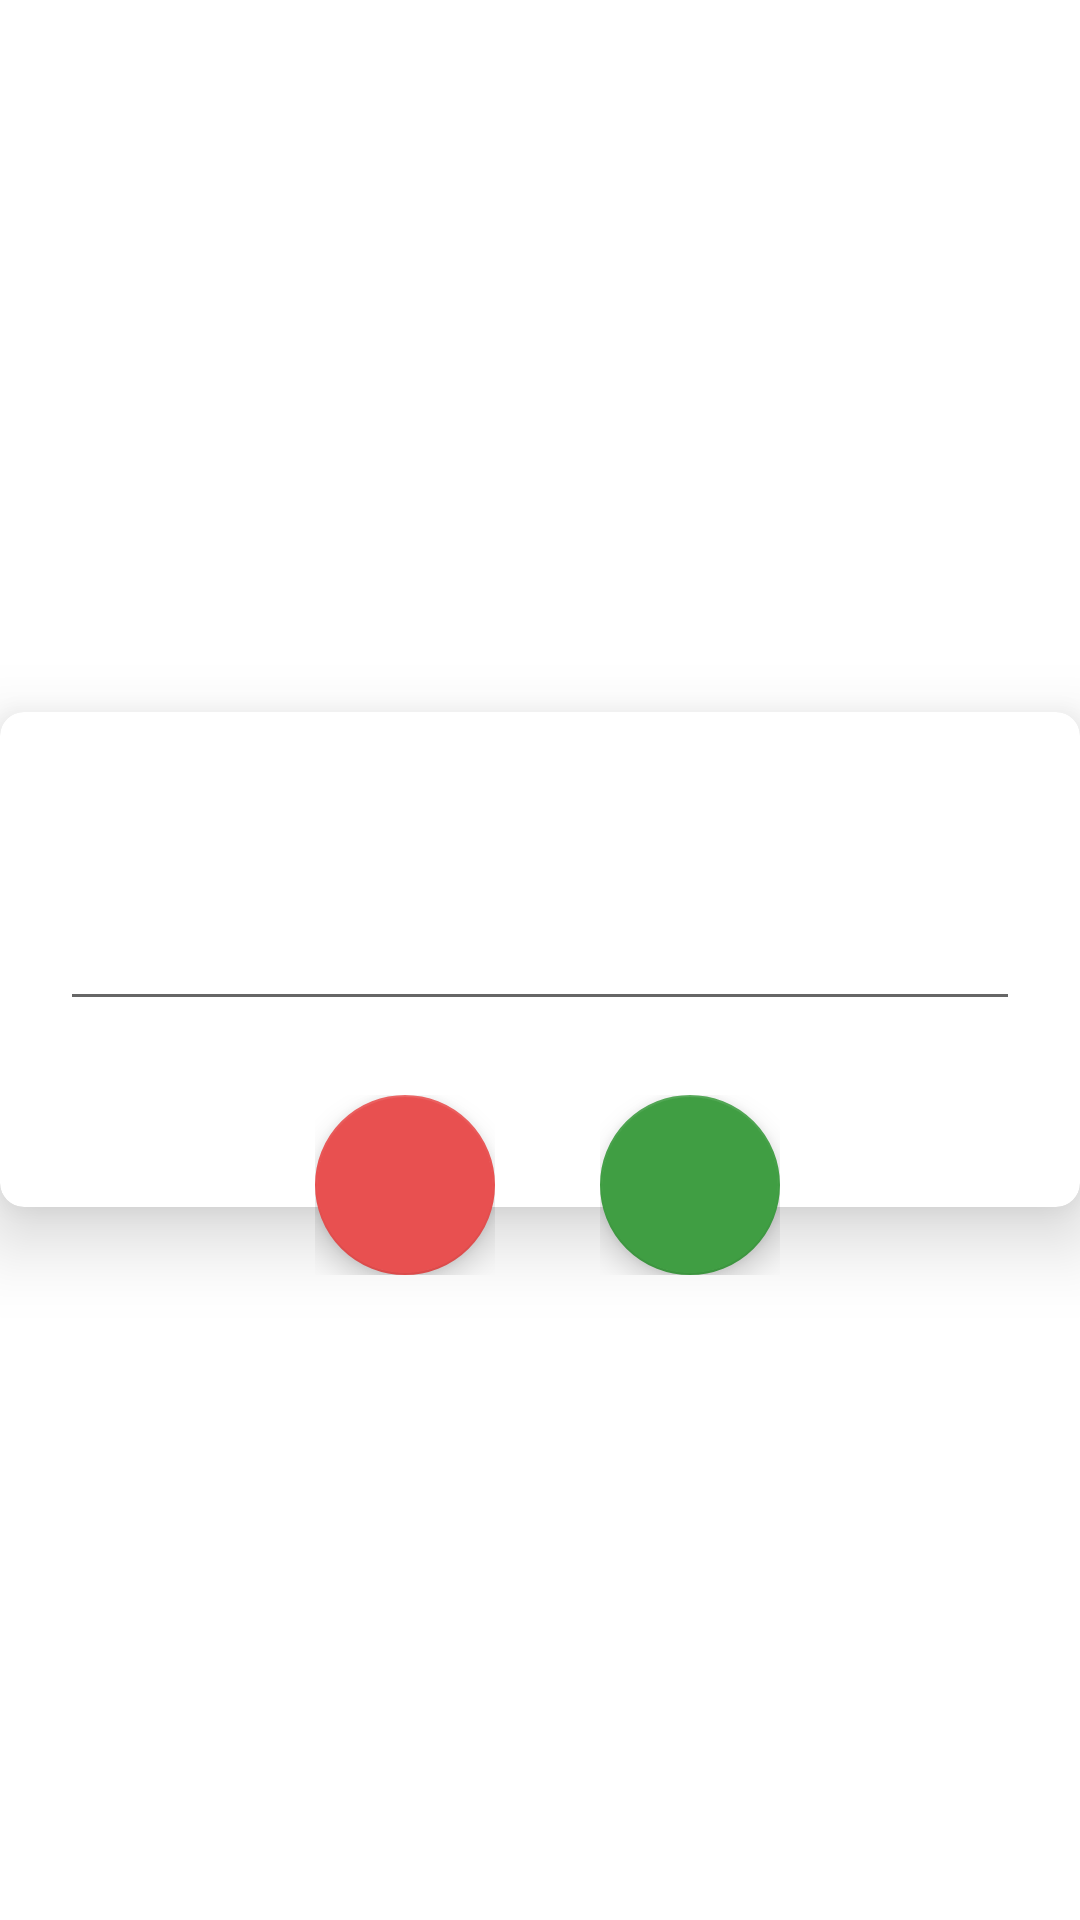

Layout XML and referenced resources for this Android screen:
<!-- AndroidManifest.xml: application theme Theme.Treasure_hunt -->
<!-- res/layout/dialog_input_box_layout.xml -->
<?xml version="1.0" encoding="utf-8"?>
<FrameLayout xmlns:android="http://schemas.android.com/apk/res/android"
    xmlns:app="http://schemas.android.com/apk/res-auto"
    xmlns:tools="http://schemas.android.com/tools"
    android:layout_width="300dp"
    android:layout_height="250dp"
    android:layout_gravity="center"
    android:layout_marginLeft="55dp"
    android:layout_marginRight="55dp"
    android:gravity="center">

    <LinearLayout
        android:layout_width="match_parent"
        android:layout_height="match_parent"
        android:layout_gravity="center_vertical"
        android:gravity="center_vertical"
        android:orientation="vertical">

        <androidx.cardview.widget.CardView
            android:layout_width="match_parent"
            android:layout_height="165dp"
            android:layout_gravity="center"
            app:cardCornerRadius="8dp"
            app:cardElevation="15dp">

            <TextView
                android:id="@+id/textViewDialogTitle"
                android:layout_width="wrap_content"
                android:layout_height="wrap_content"
                android:layout_gravity="center_horizontal"
                android:layout_marginTop="14dp"
                android:gravity="center"
                android:maxLines="1"
                android:textColor="@android:color/black"
                android:textSize="20sp"
                android:textStyle="bold"
                tools:text="Enter your email" />

            <EditText
                android:id="@+id/editTextDialogInput"
                android:layout_width="match_parent"
                android:layout_height="wrap_content"
                android:layout_gravity="center"
                android:layout_marginStart="20dp"
                android:layout_marginEnd="20dp"
                android:gravity="center"
                android:lines="1"
                android:textSize="18sp"
                android:textStyle="bold"
                tools:hint="@string/login_email" />

        </androidx.cardview.widget.CardView>
    </LinearLayout>

    <FrameLayout
        android:layout_width="wrap_content"
        android:layout_height="wrap_content"
        android:layout_gravity="center"
        android:layout_marginTop="75dp"
        android:layout_marginRight="45dp">

        <com.google.android.material.floatingactionbutton.FloatingActionButton
            android:id="@+id/fabNegativeButton"
            android:layout_width="60dp"
            android:layout_height="60dp"
            android:src="@android:color/transparent"
            app:backgroundTint="#E85050" />

        <TextView
            android:id="@+id/textViewNegativeButtonText"
            android:layout_width="wrap_content"
            android:layout_height="wrap_content"
            android:layout_gravity="center"
            android:clickable="false"
            android:elevation="6dp"
            android:textAppearance="?android:attr/textAppearanceMedium"
            android:textColor="@android:color/white"
            android:textStyle="bold"
            tools:text="Cancel" />
    </FrameLayout>

    <FrameLayout
        android:layout_width="wrap_content"
        android:layout_height="wrap_content"
        android:layout_gravity="center"
        android:layout_marginLeft="50dp"
        android:layout_marginTop="75dp">

        <com.google.android.material.floatingactionbutton.FloatingActionButton
            android:id="@+id/fabPositiveButton"
            android:layout_width="60dp"
            android:layout_height="60dp"
            android:src="@android:color/transparent"
            app:backgroundTint="@color/dialog_ok_btn" />

        <TextView
            android:id="@+id/textViewPositiveButtonText"
            android:layout_width="wrap_content"
            android:layout_height="wrap_content"
            android:layout_gravity="center"
            android:clickable="false"
            android:elevation="6dp"
            android:textAppearance="?android:attr/textAppearanceMedium"
            android:textColor="@android:color/white"
            android:textStyle="bold"
            tools:text="Send" />
    </FrameLayout>
</FrameLayout>
<!-- resources referenced by this layout -->
<resources>
  <color name="dialog_ok_btn">#409E43</color>
  <string name="login_email">Email</string>
  <style name="Theme.Treasure_hunt" parent="Theme.MaterialComponents.DayNight.NoActionBar">
          
          <item name="colorPrimary">@color/purple_500</item>
          <item name="colorPrimaryVariant">@color/purple_700</item>
          <item name="colorOnPrimary">@color/white</item>
          
          <item name="colorSecondary">@color/teal_200</item>
          <item name="colorSecondaryVariant">@color/teal_700</item>
          <item name="colorOnSecondary">@color/black</item>
          
          <item name="android:statusBarColor" tools:targetApi="l">?attr/colorPrimaryVariant</item>
          
      </style>
  <color name="purple_500">#FF6200EE</color>
  <color name="purple_700">#FF3700B3</color>
  <color name="white">#FFFFFFFF</color>
  <color name="teal_200">#FF03DAC5</color>
  <color name="teal_700">#FF018786</color>
  <color name="black">#FF000000</color>
</resources>
